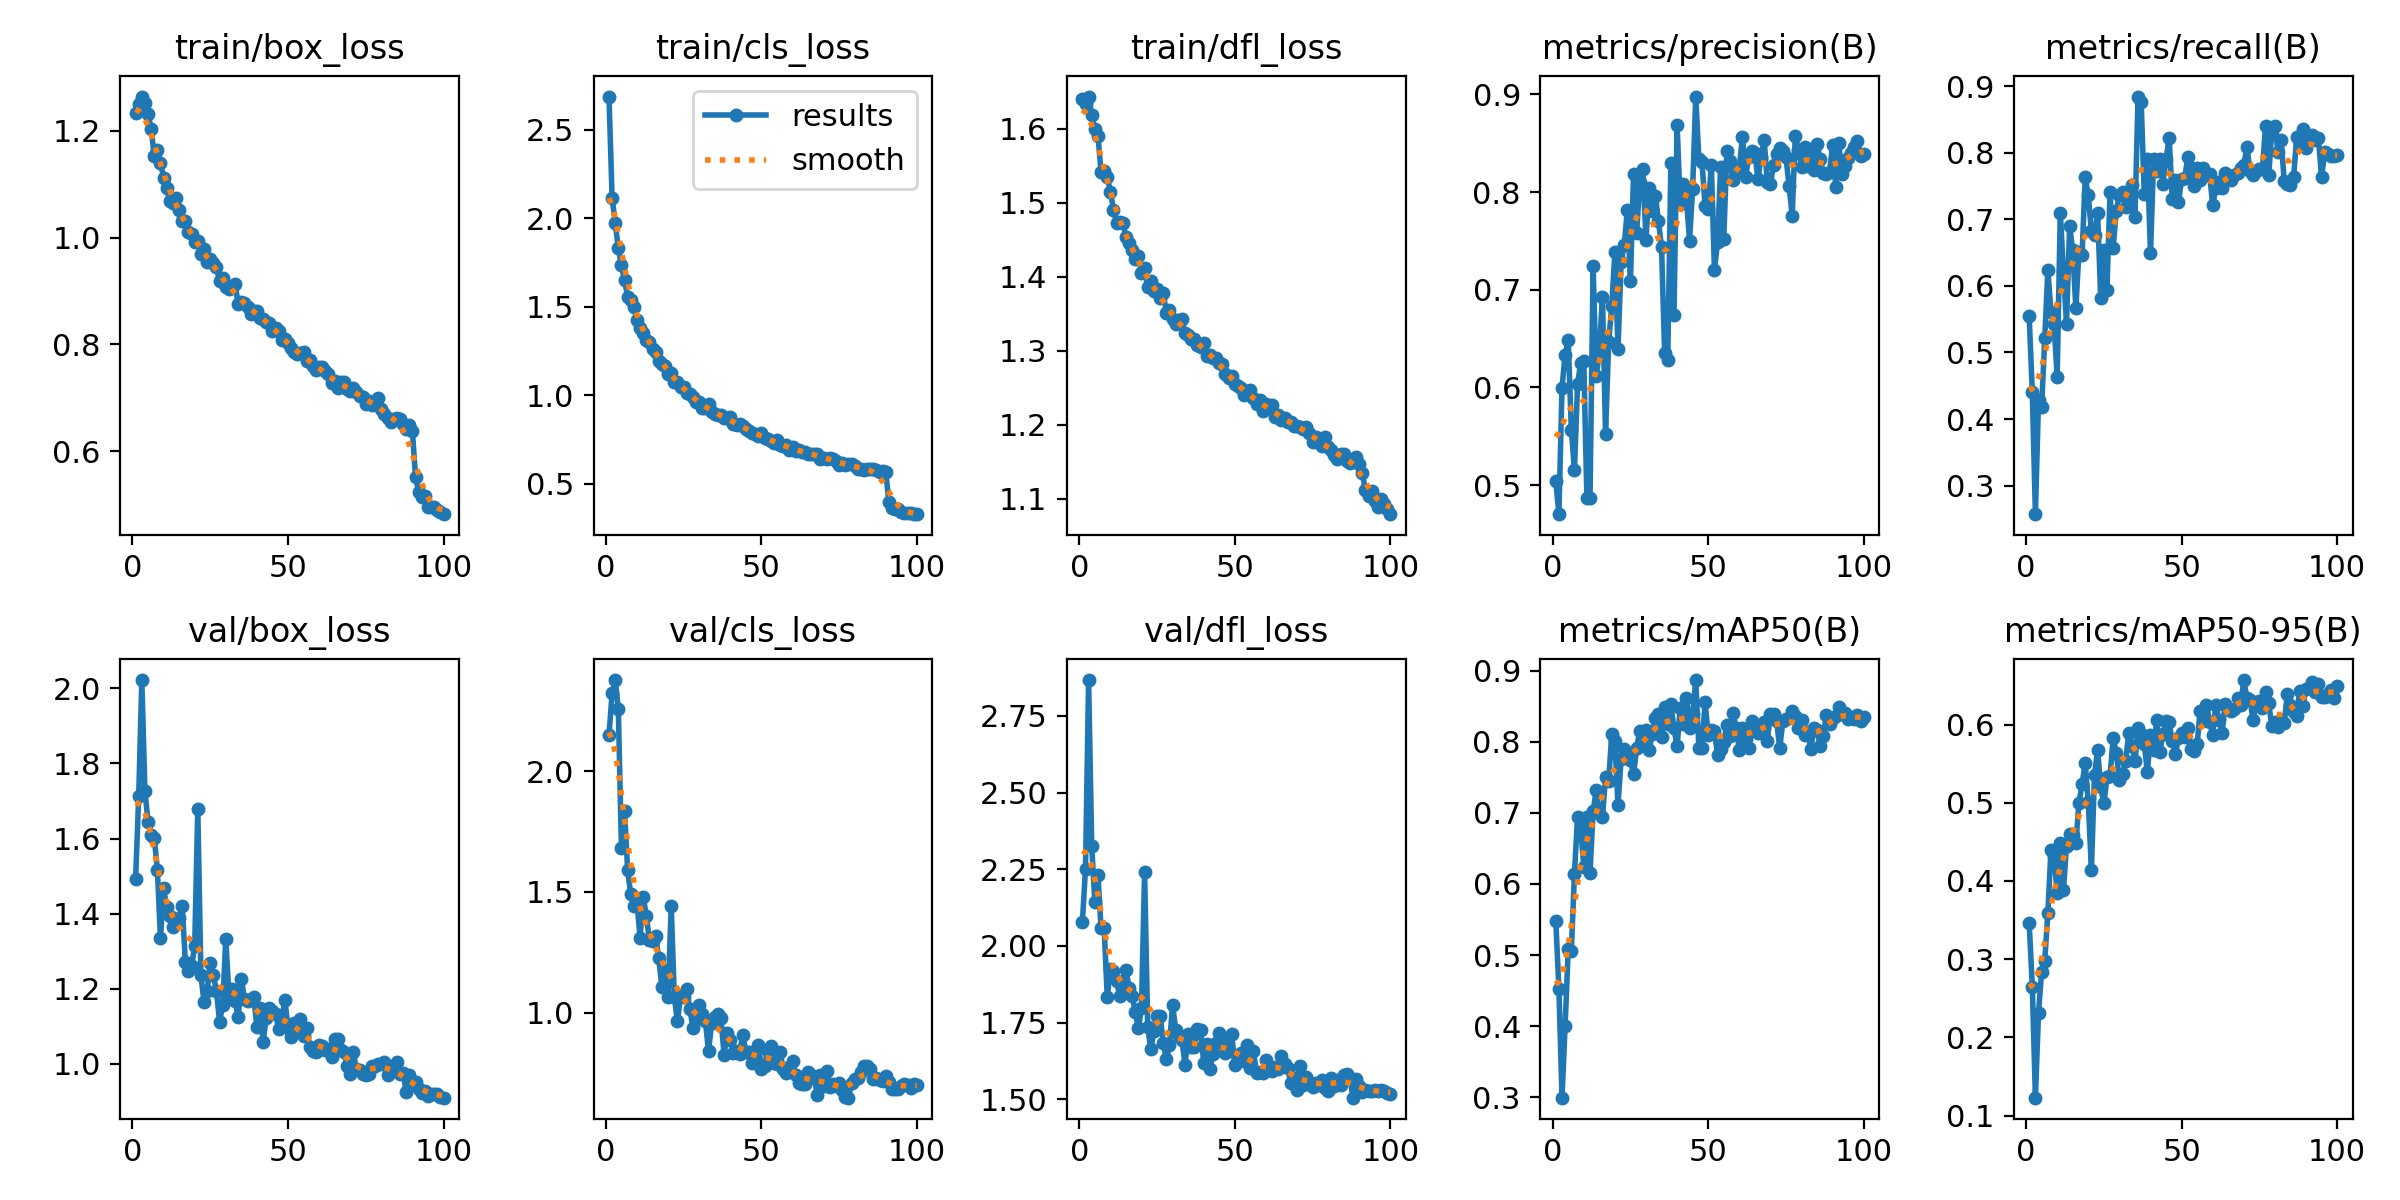

The file beside this chart, header and first rows:
epoch, time, train/box_loss, train/cls_loss, train/dfl_loss, metrics/precision(B), metrics/recall(B), metrics/mAP50(B), metrics/mAP50-95(B), val/box_loss, val/cls_loss, val/dfl_loss, lr/pg0, lr/pg1, lr/pg2
1, 18.72, 1.234, 2.686, 1.641, 0.5039, 0.5542, 0.5484, 0.3459, 1.491, 2.148, 2.077, 0.0003017, 0.0003017, 0.0003017
2, 34.88, 1.25, 2.114, 1.634, 0.4701, 0.4404, 0.4525, 0.2649, 1.712, 2.321, 2.252, 0.0005987, 0.0005987, 0.0005987
3, 51.05, 1.264, 1.973, 1.644, 0.5996, 0.257, 0.2993, 0.1229, 2.022, 2.376, 2.867, 0.0008897, 0.0008897, 0.0008897
4, 66.73, 1.253, 1.83, 1.618, 0.6335, 0.4293, 0.4009, 0.2318, 1.728, 2.257, 2.325, 0.000882, 0.000882, 0.000882
5, 82.54, 1.232, 1.734, 1.599, 0.6485, 0.418, 0.5085, 0.2835, 1.644, 1.682, 2.145, 0.000873, 0.000873, 0.000873
6, 98.25, 1.204, 1.65, 1.591, 0.5564, 0.5212, 0.5063, 0.2982, 1.61, 1.835, 2.233, 0.000864, 0.000864, 0.000864
7, 114.1, 1.152, 1.556, 1.542, 0.5152, 0.6235, 0.6144, 0.3587, 1.602, 1.589, 2.057, 0.000855, 0.000855, 0.000855
8, 129.9, 1.163, 1.539, 1.543, 0.6033, 0.561, 0.6944, 0.4399, 1.517, 1.489, 2.06, 0.000846, 0.000846, 0.000846
9, 145.6, 1.14, 1.501, 1.535, 0.6253, 0.5425, 0.6791, 0.4321, 1.334, 1.441, 1.834, 0.000837, 0.000837, 0.000837
10, 161.6, 1.113, 1.423, 1.515, 0.6266, 0.4633, 0.6239, 0.3843, 1.467, 1.457, 1.925, 0.000828, 0.000828, 0.000828
11, 177.4, 1.093, 1.377, 1.49, 0.4865, 0.7102, 0.6945, 0.4481, 1.417, 1.31, 1.918, 0.000819, 0.000819, 0.000819
12, 193.4, 1.068, 1.353, 1.473, 0.4868, 0.6223, 0.6153, 0.388, 1.393, 1.481, 1.885, 0.00081, 0.00081, 0.00081
13, 209.3, 1.066, 1.311, 1.474, 0.7238, 0.5431, 0.7023, 0.4448, 1.364, 1.4, 1.838, 0.000801, 0.000801, 0.000801
14, 224.9, 1.074, 1.302, 1.473, 0.6114, 0.6899, 0.7318, 0.4606, 1.374, 1.3, 1.885, 0.000792, 0.000792, 0.000792
15, 241.8, 1.052, 1.259, 1.454, 0.636, 0.6536, 0.6995, 0.4586, 1.389, 1.295, 1.921, 0.000783, 0.000783, 0.000783
16, 260.9, 1.031, 1.243, 1.445, 0.6928, 0.567, 0.6942, 0.4482, 1.42, 1.317, 1.864, 0.000774, 0.000774, 0.000774
17, 280.2, 1.03, 1.192, 1.436, 0.5525, 0.6516, 0.75, 0.5001, 1.271, 1.224, 1.838, 0.000765, 0.000765, 0.000765
18, 299.5, 1.011, 1.178, 1.424, 0.6465, 0.6466, 0.7447, 0.5234, 1.246, 1.106, 1.783, 0.000756, 0.000756, 0.000756
19, 318.6, 1.007, 1.167, 1.428, 0.6835, 0.763, 0.8114, 0.5505, 1.26, 1.178, 1.732, 0.000747, 0.000747, 0.000747
20, 338.2, 0.9912, 1.121, 1.405, 0.7387, 0.7364, 0.801, 0.5012, 1.314, 1.066, 1.798, 0.000738, 0.000738, 0.000738
21, 357.4, 0.993, 1.124, 1.412, 0.6393, 0.6822, 0.7108, 0.4144, 1.679, 1.44, 2.24, 0.000729, 0.000729, 0.000729
22, 376.4, 0.9692, 1.077, 1.386, 0.7288, 0.6763, 0.7759, 0.5354, 1.236, 1.066, 1.735, 0.00072, 0.00072, 0.00072
23, 395.9, 0.9779, 1.077, 1.395, 0.7455, 0.7093, 0.7899, 0.5675, 1.164, 0.9635, 1.664, 0.000711, 0.000711, 0.000711
24, 414.8, 0.9536, 1.044, 1.381, 0.7817, 0.582, 0.7849, 0.5199, 1.194, 1.068, 1.723, 0.000702, 0.000702, 0.000702
25, 434, 0.9608, 1.047, 1.383, 0.7086, 0.6533, 0.7737, 0.4992, 1.27, 1.064, 1.771, 0.000693, 0.000693, 0.000693
26, 453.4, 0.953, 1.011, 1.372, 0.8188, 0.5944, 0.7543, 0.5326, 1.237, 1.096, 1.772, 0.000684, 0.000684, 0.000684
27, 472.2, 0.9452, 1.01, 1.378, 0.7582, 0.7408, 0.7915, 0.5348, 1.194, 1.015, 1.685, 0.000675, 0.000675, 0.000675
28, 491.7, 0.9191, 0.988, 1.351, 0.8099, 0.6573, 0.8154, 0.5832, 1.112, 0.9381, 1.63, 0.000666, 0.000666, 0.000666
29, 511.3, 0.9246, 0.9638, 1.355, 0.8233, 0.7133, 0.7961, 0.5637, 1.156, 0.973, 1.677, 0.000657, 0.000657, 0.000657
30, 530.9, 0.9084, 0.9646, 1.343, 0.7513, 0.7363, 0.8161, 0.5289, 1.333, 1.03, 1.809, 0.000648, 0.000648, 0.000648
31, 550.5, 0.904, 0.9258, 1.336, 0.8041, 0.7408, 0.789, 0.5367, 1.182, 0.9964, 1.726, 0.000639, 0.000639, 0.000639
32, 570, 0.9051, 0.9264, 1.341, 0.7806, 0.7185, 0.8107, 0.5531, 1.199, 0.9636, 1.707, 0.00063, 0.00063, 0.00063
33, 589.6, 0.9131, 0.9501, 1.343, 0.7963, 0.7214, 0.8341, 0.5889, 1.167, 0.8408, 1.694, 0.000621, 0.000621, 0.000621
34, 609.2, 0.8751, 0.903, 1.324, 0.7706, 0.7524, 0.8393, 0.5726, 1.124, 0.9553, 1.613, 0.000612, 0.000612, 0.000612
35, 628.8, 0.88, 0.8966, 1.321, 0.7433, 0.7035, 0.8069, 0.5534, 1.227, 0.983, 1.712, 0.000603, 0.000603, 0.000603
36, 648.5, 0.8776, 0.8866, 1.316, 0.6352, 0.8847, 0.8488, 0.5954, 1.172, 0.9942, 1.67, 0.000594, 0.000594, 0.000594
37, 668, 0.8704, 0.8862, 1.316, 0.6283, 0.877, 0.8251, 0.588, 1.166, 0.9764, 1.67, 0.000585, 0.000585, 0.000585
38, 687.6, 0.8578, 0.8707, 1.307, 0.8297, 0.7382, 0.853, 0.5746, 1.173, 0.8257, 1.728, 0.000576, 0.000576, 0.000576
39, 707.2, 0.863, 0.8709, 1.305, 0.6743, 0.7914, 0.8188, 0.5393, 1.178, 0.9172, 1.726, 0.000567, 0.000567, 0.000567
40, 726.9, 0.8625, 0.8781, 1.31, 0.8689, 0.6491, 0.7938, 0.5868, 1.097, 0.888, 1.62, 0.000558, 0.000558, 0.000558
41, 746.6, 0.8487, 0.8385, 1.293, 0.7881, 0.7912, 0.8474, 0.5676, 1.149, 0.8347, 1.68, 0.000549, 0.000549, 0.000549
42, 766.3, 0.8485, 0.8325, 1.294, 0.8078, 0.773, 0.8252, 0.6055, 1.059, 0.8408, 1.6, 0.00054, 0.00054, 0.00054
43, 785.8, 0.8427, 0.8379, 1.29, 0.793, 0.7913, 0.8615, 0.5651, 1.122, 0.8309, 1.648, 0.000531, 0.000531, 0.000531
44, 805.4, 0.8398, 0.8261, 1.291, 0.7503, 0.7535, 0.8196, 0.5881, 1.148, 0.9093, 1.682, 0.000522, 0.000522, 0.000522
45, 825.1, 0.8251, 0.808, 1.284, 0.8037, 0.7915, 0.8397, 0.6051, 1.14, 0.8363, 1.715, 0.000513, 0.000513, 0.000513
46, 844.8, 0.8314, 0.7996, 1.283, 0.8978, 0.8221, 0.8868, 0.6028, 1.133, 0.837, 1.693, 0.000504, 0.000504, 0.000504
47, 864.5, 0.8251, 0.7888, 1.269, 0.834, 0.7314, 0.7916, 0.579, 1.094, 0.7896, 1.65, 0.000495, 0.000495, 0.000495
48, 884.2, 0.8088, 0.7804, 1.263, 0.831, 0.7597, 0.7908, 0.5628, 1.119, 0.8118, 1.657, 0.000486, 0.000486, 0.000486
49, 903.8, 0.8095, 0.7704, 1.266, 0.7855, 0.7264, 0.8556, 0.5827, 1.169, 0.8672, 1.713, 0.000477, 0.000477, 0.000477
50, 923.5, 0.8032, 0.7886, 1.254, 0.7828, 0.7608, 0.809, 0.5897, 1.096, 0.768, 1.613, 0.000468, 0.000468, 0.000468
51, 943.1, 0.793, 0.7604, 1.252, 0.8282, 0.7621, 0.8172, 0.5839, 1.07, 0.7775, 1.63, 0.000459, 0.000459, 0.000459
52, 962.8, 0.7863, 0.7521, 1.25, 0.7203, 0.7938, 0.815, 0.5954, 1.109, 0.8431, 1.652, 0.00045, 0.00045, 0.00045
53, 982.5, 0.7822, 0.7403, 1.24, 0.7484, 0.7775, 0.7818, 0.5684, 1.087, 0.8627, 1.625, 0.000441, 0.000441, 0.000441
54, 1002, 0.7836, 0.733, 1.242, 0.8261, 0.7496, 0.7903, 0.5665, 1.118, 0.7908, 1.676, 0.000432, 0.000432, 0.000432
55, 1022, 0.7855, 0.7456, 1.247, 0.7523, 0.7772, 0.8, 0.5756, 1.073, 0.787, 1.601, 0.000423, 0.000423, 0.000423
56, 1041, 0.7697, 0.718, 1.236, 0.8417, 0.7592, 0.8232, 0.6178, 1.095, 0.8387, 1.656, 0.000414, 0.000414, 0.000414
57, 1061, 0.7706, 0.7143, 1.228, 0.8314, 0.7766, 0.808, 0.605, 1.046, 0.7674, 1.585, 0.0004051, 0.0004051, 0.0004051
58, 1081, 0.7595, 0.7187, 1.234, 0.8123, 0.7669, 0.8403, 0.6249, 1.034, 0.7496, 1.588, 0.0003961, 0.0003961, 0.0003961
59, 1100, 0.7525, 0.6915, 1.218, 0.8184, 0.7689, 0.8196, 0.6037, 1.032, 0.774, 1.585, 0.0003871, 0.0003871, 0.0003871
60, 1120, 0.757, 0.7054, 1.228, 0.824, 0.7213, 0.7885, 0.5871, 1.051, 0.7979, 1.629, 0.0003781, 0.0003781, 0.0003781
... 40 more rows
